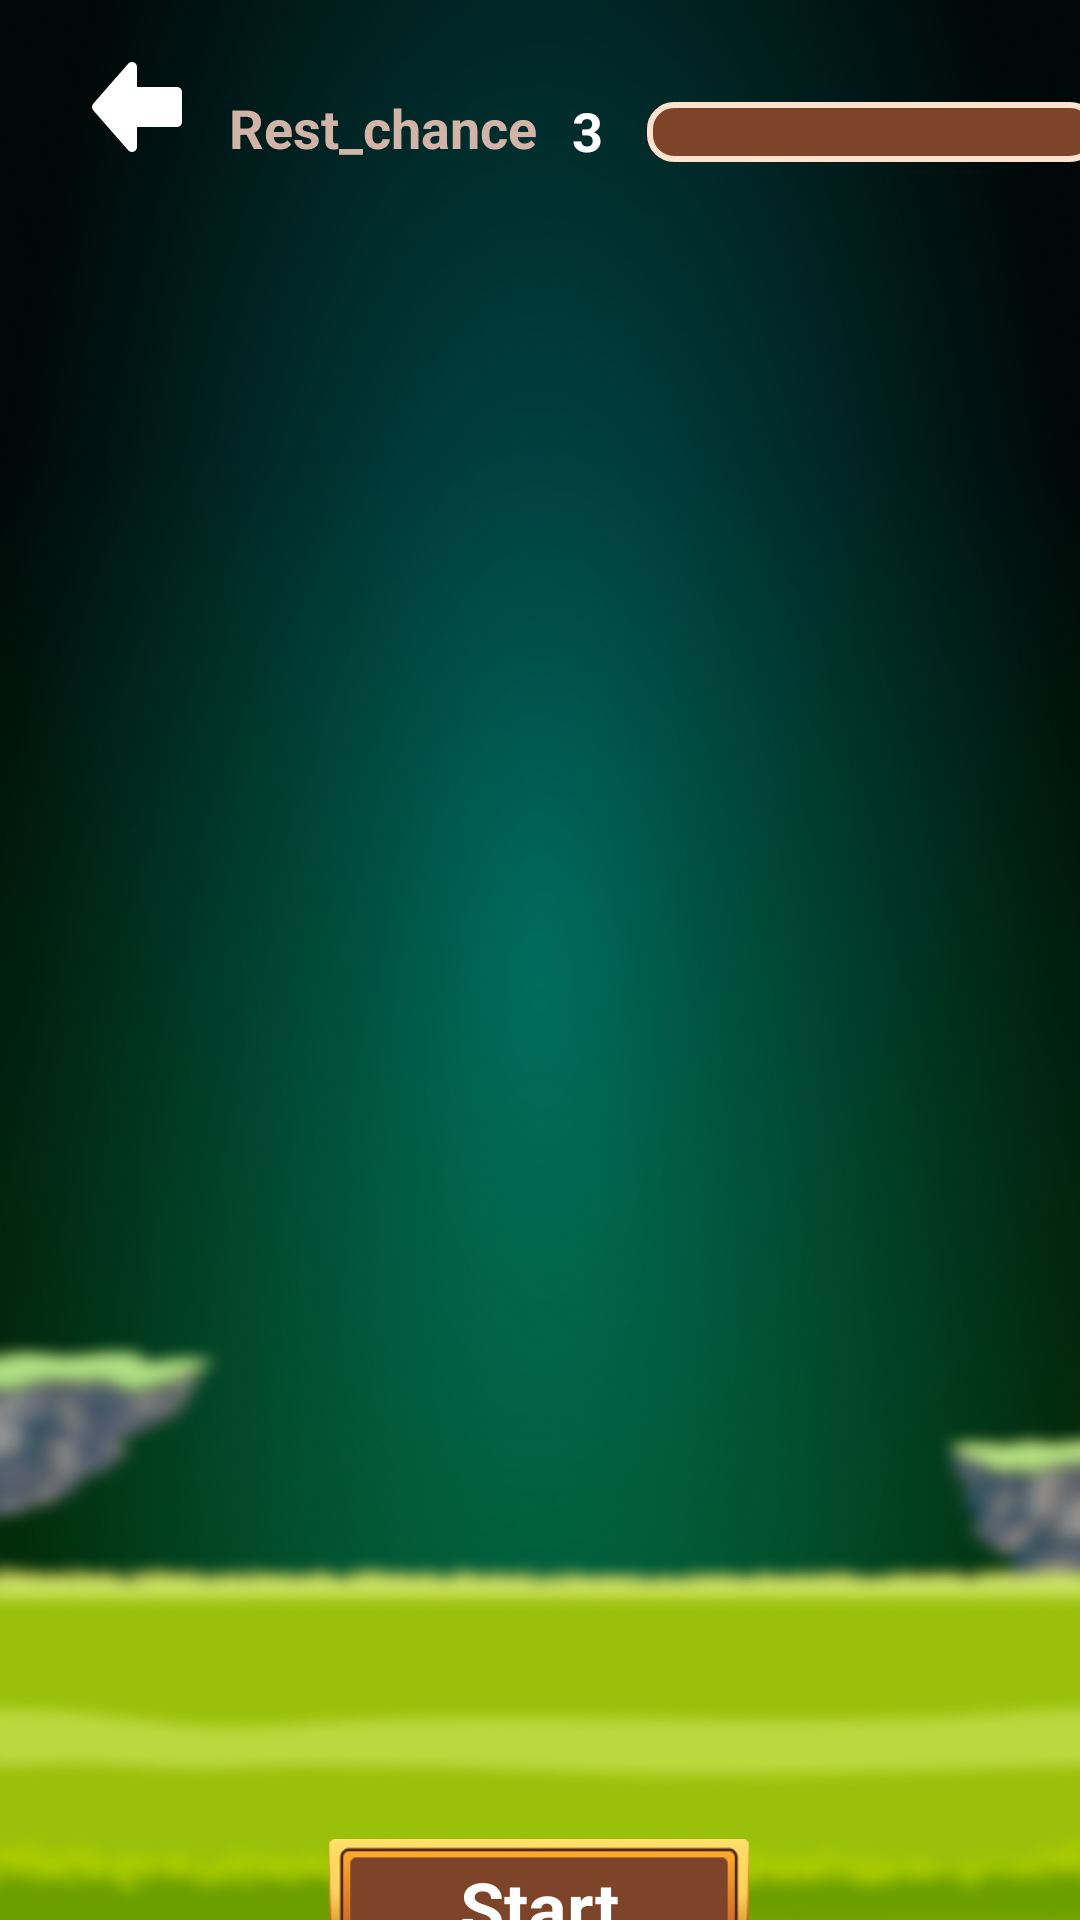

Android layout source for this screen:
<!-- AndroidManifest.xml: application theme AppTheme -->
<!-- res/layout/activity_memor.xml -->
<?xml version="1.0" encoding="utf-8"?>
<androidx.constraintlayout.widget.ConstraintLayout xmlns:android="http://schemas.android.com/apk/res/android"
    xmlns:app="http://schemas.android.com/apk/res-auto"
    xmlns:tools="http://schemas.android.com/tools"
    android:layout_width="match_parent"
    android:layout_height="match_parent"
    android:background="@mipmap/homebg"
    tools:context=".ui.activity.MemorActivity">

    <ImageView
        android:id="@+id/memorback"
        android:layout_width="40dp"
        android:layout_height="40dp"
        android:src="@drawable/back"
        app:layout_constraintBottom_toTopOf="@+id/recyclerView"
        app:layout_constraintEnd_toEndOf="parent"
        app:layout_constraintHorizontal_bias="0.08"
        app:layout_constraintStart_toStartOf="parent"
        app:layout_constraintTop_toTopOf="parent"
        app:layout_constraintVertical_bias="1.0" />

    <TextView
        android:id="@+id/rest_chance"
        android:layout_width="wrap_content"
        android:layout_height="22dp"
        android:layout_alignParentLeft="true"
        android:layout_alignParentTop="true"
        android:gravity="top"
        android:layout_marginLeft="5dp"
        android:lineSpacingExtra="-1sp"
        android:text="Rest_chance"
        android:layout_marginTop="24dp"
        android:textColor="#D1B3A7"
        android:textStyle="bold"
        android:textSize="18sp"
        app:layout_constraintBottom_toTopOf="@+id/recyclerView"
        app:layout_constraintEnd_toEndOf="parent"
        app:layout_constraintHorizontal_bias="0.03"
        app:layout_constraintStart_toEndOf="@+id/memorback"
        app:layout_constraintTop_toTopOf="parent"
        app:layout_constraintVertical_bias="0.647" />

    <TextView
        android:id="@+id/textView"
        android:layout_width="wrap_content"
        android:layout_height="wrap_content"
        android:layout_marginLeft="120dp"
        android:layout_marginTop="31dp"
        android:text="3"
        android:textColor="#ffffffff"
        android:textSize="18sp"
        android:textStyle="bold"
        app:layout_constraintBottom_toTopOf="@+id/recyclerView"
        app:layout_constraintEnd_toEndOf="parent"
        app:layout_constraintHorizontal_bias="0.03"
        app:layout_constraintStart_toEndOf="@+id/memorback"
        app:layout_constraintTop_toTopOf="parent"
        app:layout_constraintVertical_bias="0.647" />
    <ProgressBar
        android:id="@+id/ProgressBar"
        style="?android:attr/progressBarStyleHorizontal"
        android:layout_width="150dp"
        android:layout_height="20dp"
        android:layout_marginTop="31dp"
        android:layout_marginLeft="150dp"
        android:layout_centerInParent="true"
        android:progressDrawable="@drawable/custom_bar"
        app:layout_constraintBottom_toTopOf="@+id/recyclerView"
        app:layout_constraintEnd_toEndOf="parent"
        app:layout_constraintHorizontal_bias="0.03"
        app:layout_constraintStart_toEndOf="@+id/memorback"
        app:layout_constraintTop_toTopOf="parent"
        app:layout_constraintVertical_bias="0.647"/>

    <androidx.recyclerview.widget.RecyclerView
        android:id="@+id/recyclerView"
        android:layout_width="370dp"
        android:layout_height="560dp"
        android:layout_marginTop="50dp"
        android:layout_marginLeft="20dp"
        app:layout_constraintBottom_toBottomOf="parent"
        app:layout_constraintEnd_toEndOf="parent"
        app:layout_constraintHorizontal_bias="0.487"
        app:layout_constraintStart_toStartOf="parent"
        app:layout_constraintTop_toTopOf="parent"
        app:layout_constraintVertical_bias="0.192" />

    <TextView
        android:id="@+id/memorstart"
        android:layout_width="140dp"
        android:layout_height="45dp"
        android:background="@mipmap/buttonbg"
        android:text="Start"
        android:textStyle="bold"
        android:textColor="#ffffffff"
        android:gravity="center"
        android:textSize="24dp"
        app:layout_constraintBottom_toBottomOf="parent"
        app:layout_constraintEnd_toEndOf="parent"
        app:layout_constraintHorizontal_bias="0.498"
        app:layout_constraintStart_toStartOf="parent"
        app:layout_constraintTop_toBottomOf="@+id/recyclerView"
        app:layout_constraintVertical_bias="0.131" />




</androidx.constraintlayout.widget.ConstraintLayout>
<!-- resources referenced by this layout -->
<resources>
  <!-- drawable back (drawable) -->
  <vector xmlns:android="http://schemas.android.com/apk/res/android"
      android:width="32dp"
      android:height="32dp"
      android:viewportWidth="32"
      android:viewportHeight="32">
    <path
        android:pathData="M14.667,5.333L5.333,16L14.667,26.667L14.667,20H26.667V12H14.667V5.333Z"
        android:fillColor="#ffffff"
        android:fillType="evenOdd"/>
    <path
        android:pathData="M5.333,16L4.33,15.122C3.89,15.625 3.89,16.375 4.33,16.878L5.333,16ZM14.667,5.333H16C16,4.778 15.656,4.281 15.136,4.085C14.616,3.89 14.029,4.037 13.663,4.455L14.667,5.333ZM14.667,26.667L13.663,27.545C14.029,27.963 14.616,28.11 15.136,27.915C15.656,27.719 16,27.222 16,26.667H14.667ZM14.667,20V18.667C14.313,18.667 13.974,18.807 13.724,19.057C13.474,19.307 13.333,19.646 13.333,20H14.667ZM26.667,20V21.333C27.403,21.333 28,20.736 28,20H26.667ZM26.667,12H28C28,11.264 27.403,10.667 26.667,10.667V12ZM14.667,12H13.333C13.333,12.736 13.93,13.333 14.667,13.333V12ZM6.337,16.878L15.67,6.211L13.663,4.455L4.33,15.122L6.337,16.878ZM15.67,25.789L6.337,15.122L4.33,16.878L13.663,27.545L15.67,25.789ZM13.333,20L13.333,26.667H16L16,20H13.333ZM26.667,18.667H14.667V21.333H26.667V18.667ZM25.333,12V20H28V12H25.333ZM14.667,13.333H26.667V10.667H14.667V13.333ZM13.333,5.333V12H16V5.333H13.333Z"
        android:fillColor="#ffffff"/>
  </vector>
  <!-- drawable custom_bar (drawable) -->
  <?xml version="1.0" encoding="utf-8"?>
  <layer-list xmlns:android="http://schemas.android.com/apk/res/android">
      
      <item android:id="@android:id/background">
          <shape>
              <corners android:radius="8dp" />
              <solid android:color="#7D4429" />
              <stroke
                  android:width="2dp"
              android:color="#FFE2CB"/>  
          </shape>
      </item>
  
  
  
  
  
  
  
  
      <item android:id="@android:id/progress">
          <clip>
              <shape>
                  <corners android:radius="8dp" />
                  <gradient
                      android:startColor="#F9DC5C"
                  android:centerColor="#FFCB05"
                  android:centerY="0.5"
                  android:endColor="#FFA630"
                  android:angle="270"/>  
                  <stroke
                      android:width="1dp"
                      android:color="#FFE2CB"/>
              </shape>
          </clip>
      </item>
  </layer-list>
  <!-- mipmap buttonbg: png bitmap (mipmap-xxhdpi, 7885 bytes) -->
  <!-- mipmap homebg: png bitmap (mipmap-xxhdpi, 698467 bytes) -->
  <style name="AppTheme" parent="Theme.Material3.DayNight">
          
          <item name="android:editTextBackground">@drawable/rn_edit_text_material</item>
          <item name="android:statusBarColor">@android:color/transparent</item>
          <item name="android:windowTranslucentStatus">false</item>
          <item name="android:windowDrawsSystemBarBackgrounds">true</item>
          <item name="android:navigationBarColor">@android:color/transparent</item>
          <item name="windowNoTitle">true</item>
          <item name="android:textViewStyle">@style/AppTextView</item>
          <item name="buttonStyle">@style/AppButton</item>
      </style>
  <style name="AppTextView">
          <item name="android:textColor">@color/textColorPrimary</item>
          <item name="android:textSize">14sp</item>
      </style>
  <style name="AppButton" parent="Widget.Material3.Button">
          <item name="android:textAllCaps">false</item>
          <item name="android:textSize">16sp</item>
          <item name="android:textColor">@color/textColorPrimary</item>
          <item name="android:insetLeft">0dp</item>
          <item name="android:insetRight">0dp</item>
          <item name="android:insetTop">0dp</item>
          <item name="android:insetBottom">0dp</item>
      </style>
  <color name="textColorPrimary">#000000</color>
</resources>
